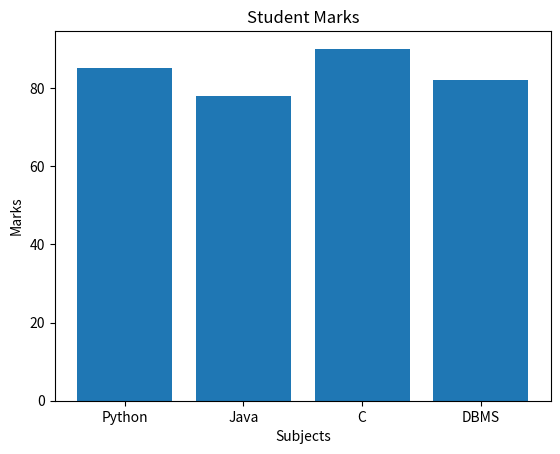

Generate this figure with matplotlib:
import matplotlib.pyplot as plt

subjects = ["Python", "Java", "C", "DBMS"]
marks = [85, 78, 90, 82]

plt.bar(subjects, marks)
plt.title("Student Marks")
plt.xlabel("Subjects")
plt.ylabel("Marks")
plt.show()
